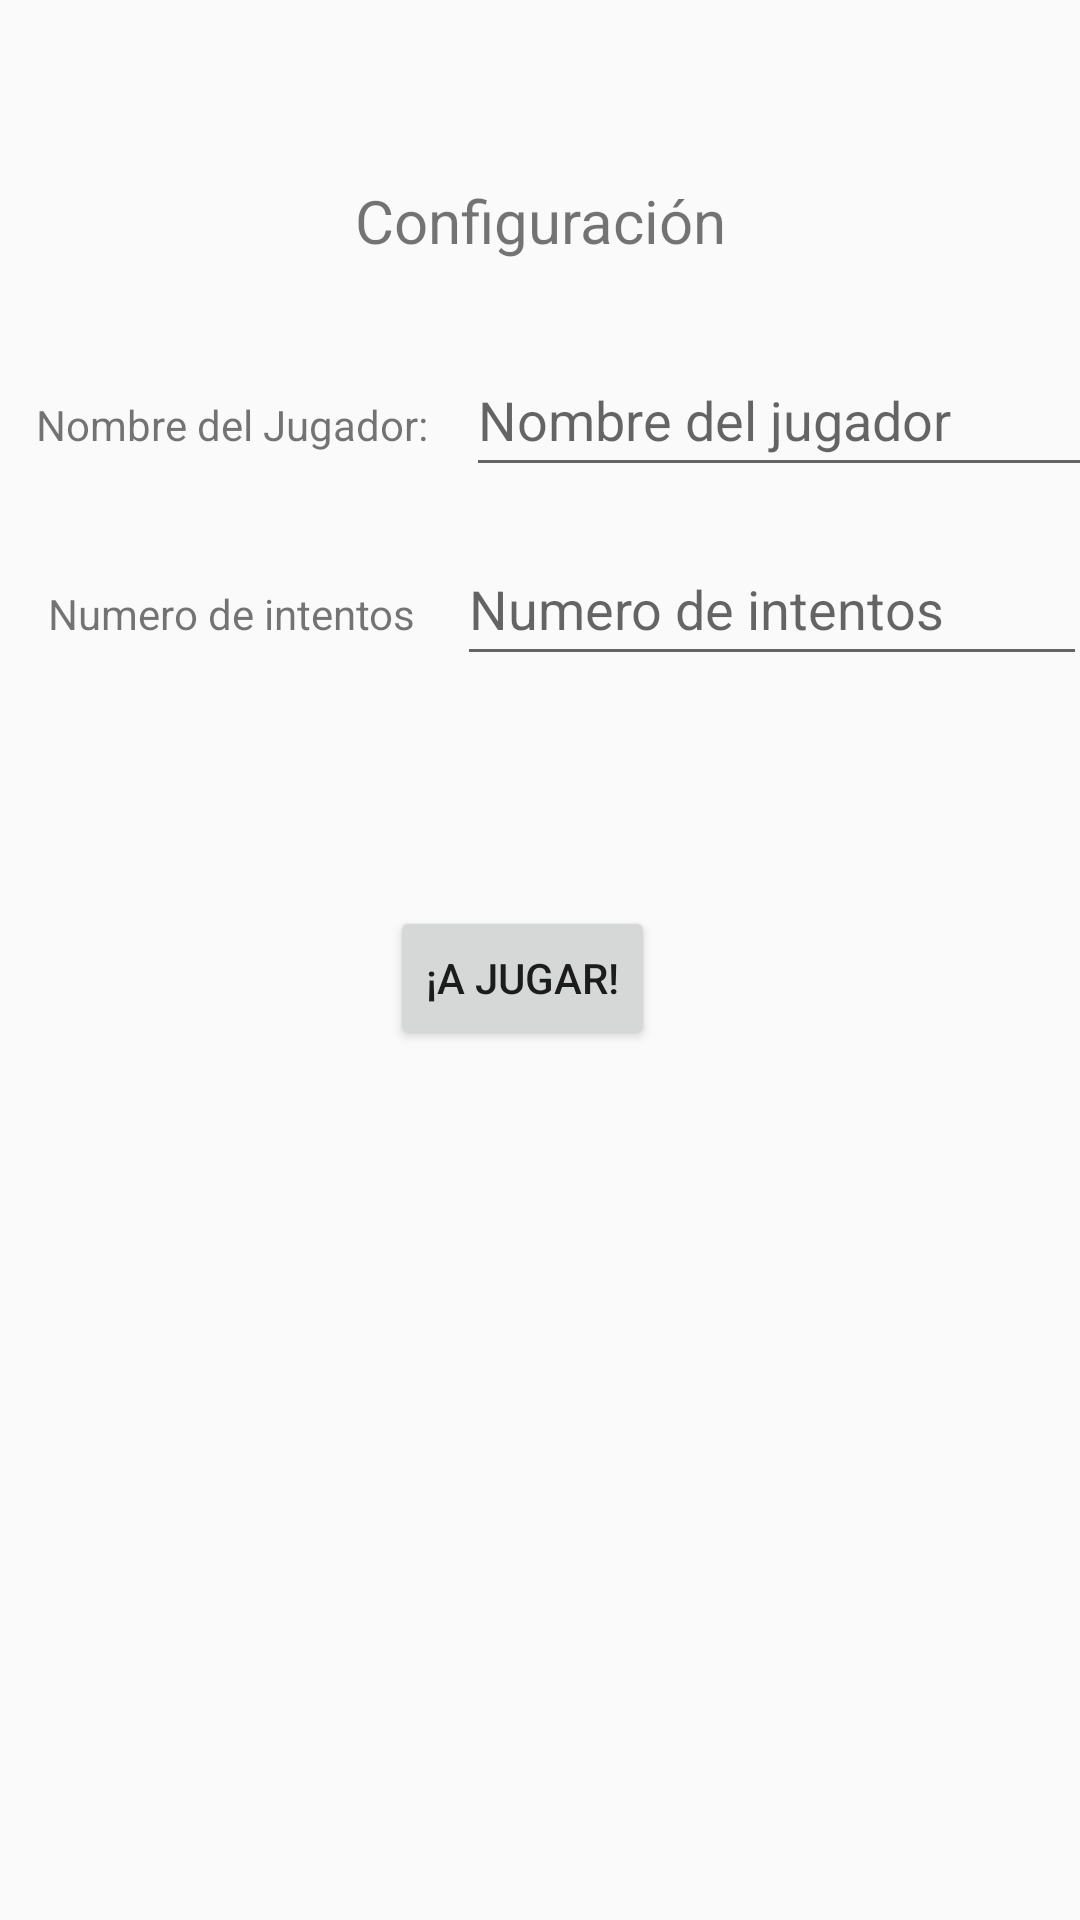

Write the Android layout XML for this screen, with the resource values it uses.
<!-- AndroidManifest.xml: application theme Theme.GuessNumer -->
<!-- res/layout/activity_config.xml -->
<?xml version="1.0" encoding="utf-8"?>
<android.support.constraint.ConstraintLayout xmlns:android="http://schemas.android.com/apk/res/android"
    xmlns:app="http://schemas.android.com/apk/res-auto"
    xmlns:tools="http://schemas.android.com/tools"
    android:layout_width="match_parent"
    android:layout_height="match_parent"
    tools:context=".ui.ConfigActivity">

    <TextView
        android:id="@+id/titulo"
        android:layout_width="wrap_content"
        android:layout_height="wrap_content"
        android:layout_marginTop="60dp"
        android:text="@string/configuracion"
        android:textSize="20sp"
        app:layout_constraintEnd_toEndOf="parent"
        app:layout_constraintStart_toStartOf="parent"
        app:layout_constraintTop_toTopOf="parent" />

    <EditText
        android:id="@+id/nameJugadorEditText"
        android:layout_width="wrap_content"
        android:layout_height="wrap_content"
        android:layout_marginStart="16dp"
        android:ems="10"
        android:hint="@string/hideJugador"
        android:inputType="textPersonName"
        android:minHeight="48dp"
        app:layout_constraintBaseline_toBaselineOf="@+id/nameJugador"
        app:layout_constraintEnd_toEndOf="parent"
        app:layout_constraintHorizontal_bias="0.405"
        app:layout_constraintStart_toEndOf="@+id/nameJugador"
        tools:ignore="MissingConstraints"/>

    <EditText
        android:id="@+id/numeroIntentoseEditText"
        android:layout_width="wrap_content"
        android:layout_height="wrap_content"
        android:layout_marginStart="16dp"
        android:ems="10"
        android:hint="@string/hideNumeroIntentos"
        android:inputType="textPersonName"
        android:minHeight="48dp"
        app:layout_constraintBaseline_toBaselineOf="@+id/numeroIntentos"
        app:layout_constraintEnd_toEndOf="parent"
        app:layout_constraintStart_toEndOf="@+id/numeroIntentos"
        tools:ignore="DuplicateSpeakableTextCheck" />

    <TextView
        android:id="@+id/nameJugador"
        android:layout_width="wrap_content"
        android:layout_height="wrap_content"
        android:layout_marginStart="12dp"
        android:layout_marginTop="132dp"
        android:text="@string/nameJugador"
        app:layout_constraintStart_toStartOf="parent"
        app:layout_constraintTop_toTopOf="parent"
        tools:ignore="MissingConstraints" />

    <TextView
        android:id="@+id/numeroIntentos"
        android:layout_width="wrap_content"
        android:layout_height="wrap_content"
        android:layout_marginStart="16dp"
        android:layout_marginTop="44dp"
        android:text="@string/numeroIntentos"
        app:layout_constraintStart_toStartOf="parent"
        app:layout_constraintTop_toBottomOf="@+id/nameJugador"
        tools:ignore="MissingConstraints" />

    <Button
        android:id="@+id/btnIniciar"
        android:layout_width="wrap_content"
        android:layout_height="wrap_content"
        android:layout_marginTop="88dp"
        android:text="@string/enviar"
        app:layout_constraintEnd_toEndOf="parent"
        app:layout_constraintHorizontal_bias="0.479"
        app:layout_constraintStart_toStartOf="parent"
        app:layout_constraintTop_toBottomOf="@+id/numeroIntentos"
        tools:ignore="MissingConstraints" />

</android.support.constraint.ConstraintLayout>
<!-- resources referenced by this layout -->
<resources>
  <string name="configuracion">Configuración</string>
  <string name="enviar">¡A jugar!</string>
  <string name="hideJugador">Nombre del jugador</string>
  <string name="hideNumeroIntentos">Numero de intentos</string>
  <string name="nameJugador">Nombre del Jugador:</string>
  <string name="numeroIntentos">Numero de intentos</string>
  <style name="Theme.GuessNumer" parent="Theme.AppCompat.Light.DarkActionBar">
          
          <item name="colorPrimary">@color/purple_500</item>
          <item name="colorPrimaryDark">@color/purple_700</item>
          <item name="colorAccent">@color/teal_200</item>
          
      </style>
  <!-- not gathered from this repository: default colours our renderer supplied (Android Studio template values) -->
  <color name="purple_500">#FF6200EE</color>
  <color name="purple_700">#FF3700B3</color>
  <color name="teal_200">#FF03DAC5</color>
</resources>
